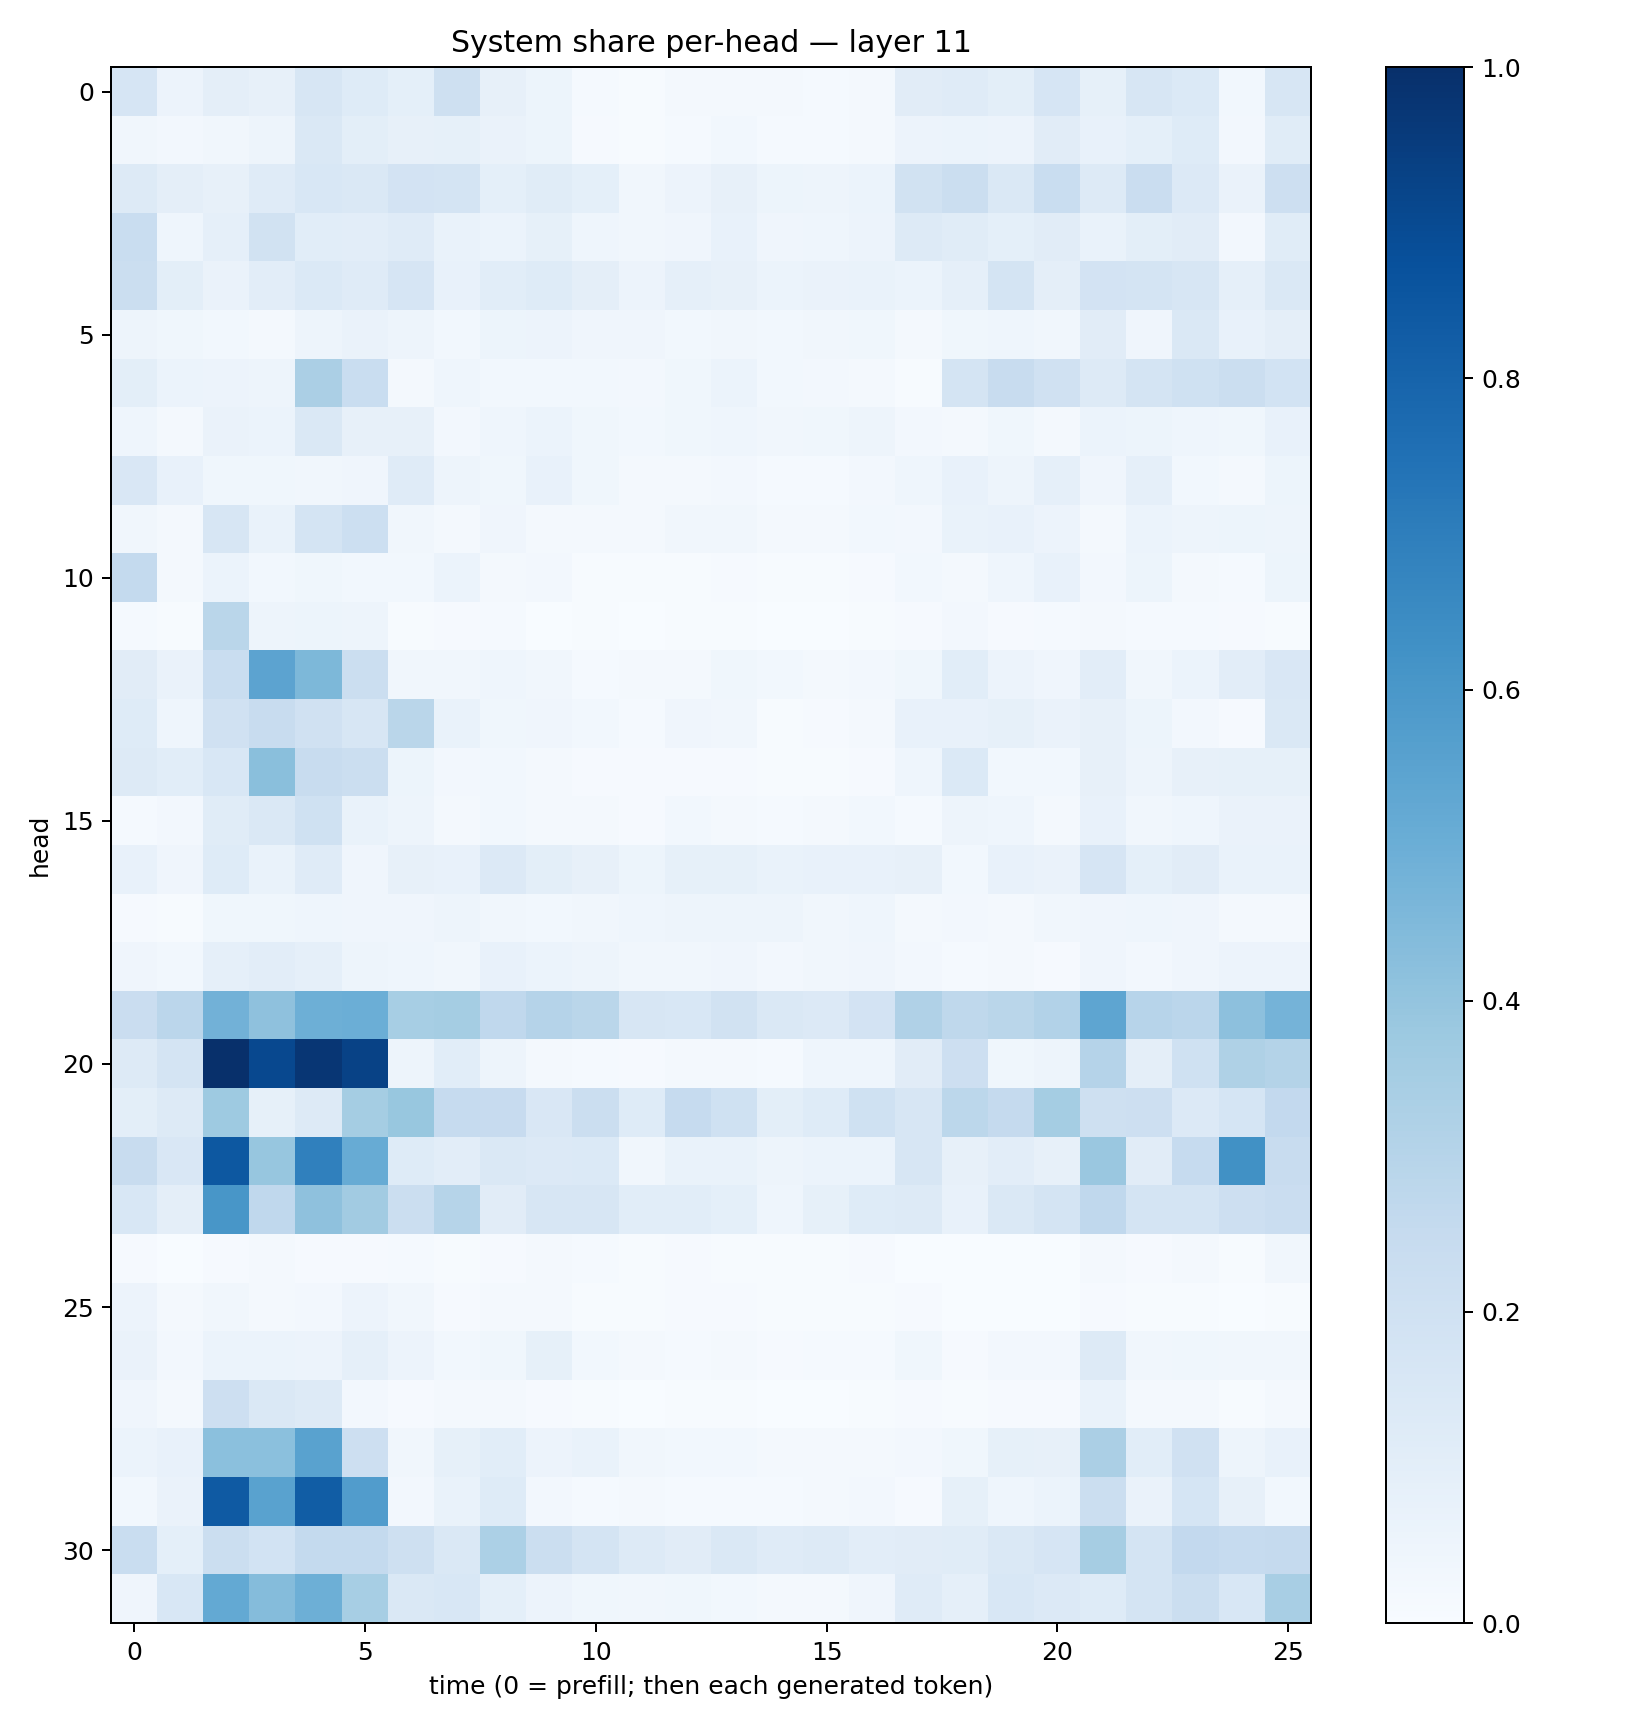

The file beside this chart, header and first rows:
0.16757047, 0.05795375, 0.096841715, 0.08045645, 0.15899366, 0.122125335, 0.09220903, 0.20402028, 0.081656635, 0.05387453, 0.0141041335, 0.007000074, 0.016240403, 0.020775154, 0.015766595, 0.012857292, 0.017957246, 0.111141436, 0.117560424, 0.10004868, 0.1653358, 0.08510096, 0.16067688, 0.13907315
0.03217, 0.02427, 0.03151, 0.04751, 0.1466, 0.0983, 0.08178, 0.08512, 0.06387, 0.05434, 0.01085, 0.007673, 0.01555, 0.02926, 0.01464, 0.0128, 0.01822, 0.0561, 0.05941, 0.05746, 0.1094, 0.07386, 0.09206, 0.1218
0.1307, 0.09488, 0.07941, 0.1202, 0.1536, 0.1441, 0.1819, 0.175, 0.09013, 0.1148, 0.08993, 0.03237, 0.0561, 0.07953, 0.0537, 0.0503, 0.06244, 0.1902, 0.219, 0.1481, 0.2334, 0.1301, 0.2305, 0.1336
0.2331, 0.04527, 0.08645, 0.1907, 0.1064, 0.1055, 0.1192, 0.06987, 0.06055, 0.08404, 0.0454, 0.03252, 0.04179, 0.07221, 0.04229, 0.04427, 0.05557, 0.1298, 0.1133, 0.0911, 0.1122, 0.06982, 0.09874, 0.1103
0.2253, 0.1009, 0.06441, 0.1025, 0.1396, 0.118, 0.1679, 0.07358, 0.1089, 0.1221, 0.09547, 0.0559, 0.08773, 0.08153, 0.06173, 0.06626, 0.06852, 0.06042, 0.08721, 0.1728, 0.0956, 0.1807, 0.1755, 0.1577
0.04959, 0.0388, 0.02894, 0.01626, 0.04807, 0.0661, 0.05069, 0.03094, 0.05105, 0.05766, 0.04116, 0.04234, 0.02814, 0.03397, 0.02886, 0.03228, 0.03799, 0.01799, 0.03727, 0.04351, 0.03215, 0.1129, 0.04023, 0.1481
0.09978, 0.06169, 0.0585, 0.04801, 0.334, 0.2321, 0.02047, 0.04447, 0.0304, 0.0307, 0.02787, 0.02558, 0.03602, 0.05958, 0.02912, 0.02364, 0.02037, 0.006942, 0.1725, 0.2361, 0.1978, 0.1282, 0.1756, 0.2005
0.04597, 0.02071, 0.0658, 0.06131, 0.1442, 0.07989, 0.08185, 0.02415, 0.04661, 0.06055, 0.03758, 0.02857, 0.03642, 0.04413, 0.03217, 0.03677, 0.0506, 0.02671, 0.01597, 0.03754, 0.02023, 0.06124, 0.0529, 0.0452
0.1501, 0.07716, 0.03546, 0.03746, 0.03447, 0.04127, 0.1187, 0.0491, 0.03818, 0.0721, 0.03719, 0.01857, 0.01926, 0.02486, 0.01397, 0.01197, 0.02697, 0.04494, 0.07179, 0.05033, 0.08759, 0.03955, 0.08973, 0.03087
0.03338, 0.01567, 0.1563, 0.06787, 0.1778, 0.2172, 0.03431, 0.01996, 0.04096, 0.01952, 0.02004, 0.01673, 0.03394, 0.03187, 0.01851, 0.02297, 0.0289, 0.0253, 0.06708, 0.07392, 0.05479, 0.0182, 0.05995, 0.04904
0.2555, 0.01628, 0.05899, 0.02954, 0.03842, 0.02876, 0.02888, 0.06103, 0.01808, 0.02713, 0.00729, 0.004569, 0.00744, 0.008788, 0.006043, 0.006674, 0.009598, 0.02991, 0.01691, 0.04373, 0.07706, 0.02684, 0.05176, 0.02264
0.01221, 0.006176, 0.2866, 0.04897, 0.05266, 0.04882, 0.005418, 0.009168, 0.0134, 0.003537, 0.005086, 0.003417, 0.005786, 0.006598, 0.003884, 0.002958, 0.006832, 0.008634, 0.02616, 0.008465, 0.01455, 0.01909, 0.01408, 0.01263
0.1128, 0.06438, 0.2319, 0.5438, 0.4538, 0.2216, 0.03198, 0.03186, 0.044, 0.03323, 0.01322, 0.02003, 0.01725, 0.03528, 0.02959, 0.02163, 0.02613, 0.03696, 0.1078, 0.05613, 0.03975, 0.1024, 0.03262, 0.06149
0.1221, 0.04355, 0.1982, 0.2346, 0.1984, 0.1577, 0.2865, 0.06684, 0.03905, 0.04226, 0.03059, 0.01416, 0.03919, 0.03264, 0.007376, 0.009703, 0.02014, 0.07427, 0.07147, 0.08271, 0.06466, 0.07993, 0.05125, 0.02607
0.1283, 0.1063, 0.1536, 0.4242, 0.2417, 0.2191, 0.05093, 0.02706, 0.0279, 0.02181, 0.009386, 0.008097, 0.008907, 0.01149, 0.003951, 0.005662, 0.01002, 0.04458, 0.1385, 0.02961, 0.0309, 0.07875, 0.04948, 0.07988
0.01453, 0.02717, 0.1153, 0.1466, 0.1996, 0.06652, 0.04928, 0.02334, 0.02766, 0.01921, 0.01569, 0.01037, 0.02897, 0.0208, 0.01476, 0.01749, 0.0277, 0.01514, 0.05036, 0.04619, 0.01864, 0.07178, 0.03346, 0.04517
0.07268, 0.03912, 0.1244, 0.06819, 0.1204, 0.04129, 0.07972, 0.07206, 0.134, 0.09933, 0.08145, 0.05279, 0.08275, 0.08265, 0.06647, 0.07174, 0.0734, 0.08106, 0.02961, 0.07366, 0.06459, 0.1642, 0.09303, 0.1124
0.0116, 0.005192, 0.0369, 0.03749, 0.04478, 0.04053, 0.04199, 0.04832, 0.03391, 0.02803, 0.03395, 0.04325, 0.0477, 0.04817, 0.05032, 0.0332, 0.0451, 0.01875, 0.02366, 0.0215, 0.03339, 0.04099, 0.04302, 0.04163
0.03947, 0.03123, 0.08907, 0.1025, 0.08747, 0.0475, 0.04594, 0.03272, 0.07037, 0.06007, 0.04951, 0.03433, 0.03353, 0.04155, 0.02538, 0.03465, 0.04143, 0.02356, 0.01449, 0.0178, 0.01167, 0.04118, 0.02678, 0.04122
0.2299, 0.2836, 0.4831, 0.4112, 0.4935, 0.4962, 0.3469, 0.3542, 0.2683, 0.3021, 0.2864, 0.1598, 0.1554, 0.1883, 0.1479, 0.133, 0.182, 0.3186, 0.2705, 0.2856, 0.3119, 0.5382, 0.2959, 0.2831
0.132, 0.1738, 0.9968, 0.9036, 0.973, 0.9288, 0.04851, 0.1067, 0.04829, 0.02099, 0.01484, 0.008984, 0.0162, 0.02076, 0.01251, 0.04318, 0.04505, 0.1095, 0.2132, 0.03693, 0.04716, 0.303, 0.09732, 0.2024
0.09819, 0.1291, 0.3716, 0.08487, 0.1306, 0.3544, 0.3872, 0.2465, 0.2449, 0.1505, 0.2265, 0.1215, 0.2487, 0.2026, 0.09781, 0.1221, 0.2031, 0.1573, 0.2788, 0.2516, 0.3523, 0.2043, 0.2148, 0.1336
0.237, 0.1504, 0.8442, 0.3913, 0.6883, 0.5103, 0.1221, 0.1029, 0.1455, 0.1341, 0.1368, 0.0348, 0.06849, 0.0682, 0.04996, 0.06155, 0.05911, 0.1623, 0.07873, 0.1053, 0.07934, 0.3847, 0.1108, 0.2478
0.1557, 0.09672, 0.6041, 0.2675, 0.4108, 0.3629, 0.2212, 0.299, 0.1101, 0.1593, 0.1606, 0.1055, 0.1076, 0.09095, 0.04632, 0.08363, 0.1223, 0.1257, 0.07269, 0.1469, 0.1784, 0.266, 0.175, 0.1734
0.007941, 0.003757, 0.01118, 0.01662, 0.01128, 0.01075, 0.01235, 0.005877, 0.0111, 0.01707, 0.0118, 0.004723, 0.009292, 0.007648, 0.004372, 0.006134, 0.008214, 0.003457, 0.001388, 0.003512, 0.002371, 0.01811, 0.01052, 0.02031
0.05708, 0.02224, 0.03248, 0.01805, 0.02665, 0.05573, 0.03462, 0.009968, 0.01996, 0.0202, 0.007782, 0.006193, 0.009058, 0.008383, 0.005227, 0.006945, 0.00522, 0.009591, 0.00179, 0.002554, 0.001526, 0.008092, 0.004648, 0.005252
0.06576, 0.02496, 0.05878, 0.06095, 0.05732, 0.0893, 0.05482, 0.03095, 0.03777, 0.0851, 0.02893, 0.01633, 0.01405, 0.02327, 0.01122, 0.01305, 0.01518, 0.03524, 0.01093, 0.02582, 0.02661, 0.1298, 0.03341, 0.03778
0.03999, 0.02168, 0.2119, 0.1426, 0.126, 0.02635, 0.009517, 0.02329, 0.01634, 0.01096, 0.004192, 0.002072, 0.004922, 0.005794, 0.002578, 0.003551, 0.005426, 0.009424, 0.004919, 0.01006, 0.009794, 0.06927, 0.01865, 0.01576
0.05978, 0.07303, 0.4197, 0.4188, 0.5518, 0.2122, 0.03382, 0.08461, 0.1085, 0.05502, 0.06648, 0.03481, 0.02876, 0.02826, 0.01886, 0.01956, 0.0234, 0.02501, 0.03785, 0.08475, 0.07938, 0.3353, 0.1072, 0.1986
0.03116, 0.06625, 0.8395, 0.5513, 0.8267, 0.5769, 0.0261, 0.06648, 0.122, 0.02576, 0.01397, 0.01792, 0.01382, 0.01436, 0.01204, 0.01629, 0.02363, 0.009902, 0.08573, 0.04434, 0.05932, 0.2223, 0.06565, 0.1692
0.2321, 0.0916, 0.226, 0.1859, 0.2545, 0.2566, 0.2098, 0.1464, 0.3295, 0.2188, 0.1792, 0.1287, 0.1131, 0.141, 0.1177, 0.1305, 0.1035, 0.1119, 0.1166, 0.1418, 0.1647, 0.3483, 0.1781, 0.2581
0.04269, 0.1544, 0.5214, 0.4344, 0.4937, 0.3468, 0.1456, 0.1532, 0.09098, 0.05623, 0.03766, 0.03217, 0.03611, 0.0278, 0.01958, 0.0179, 0.04074, 0.1174, 0.08895, 0.1558, 0.1341, 0.1246, 0.175, 0.2235
